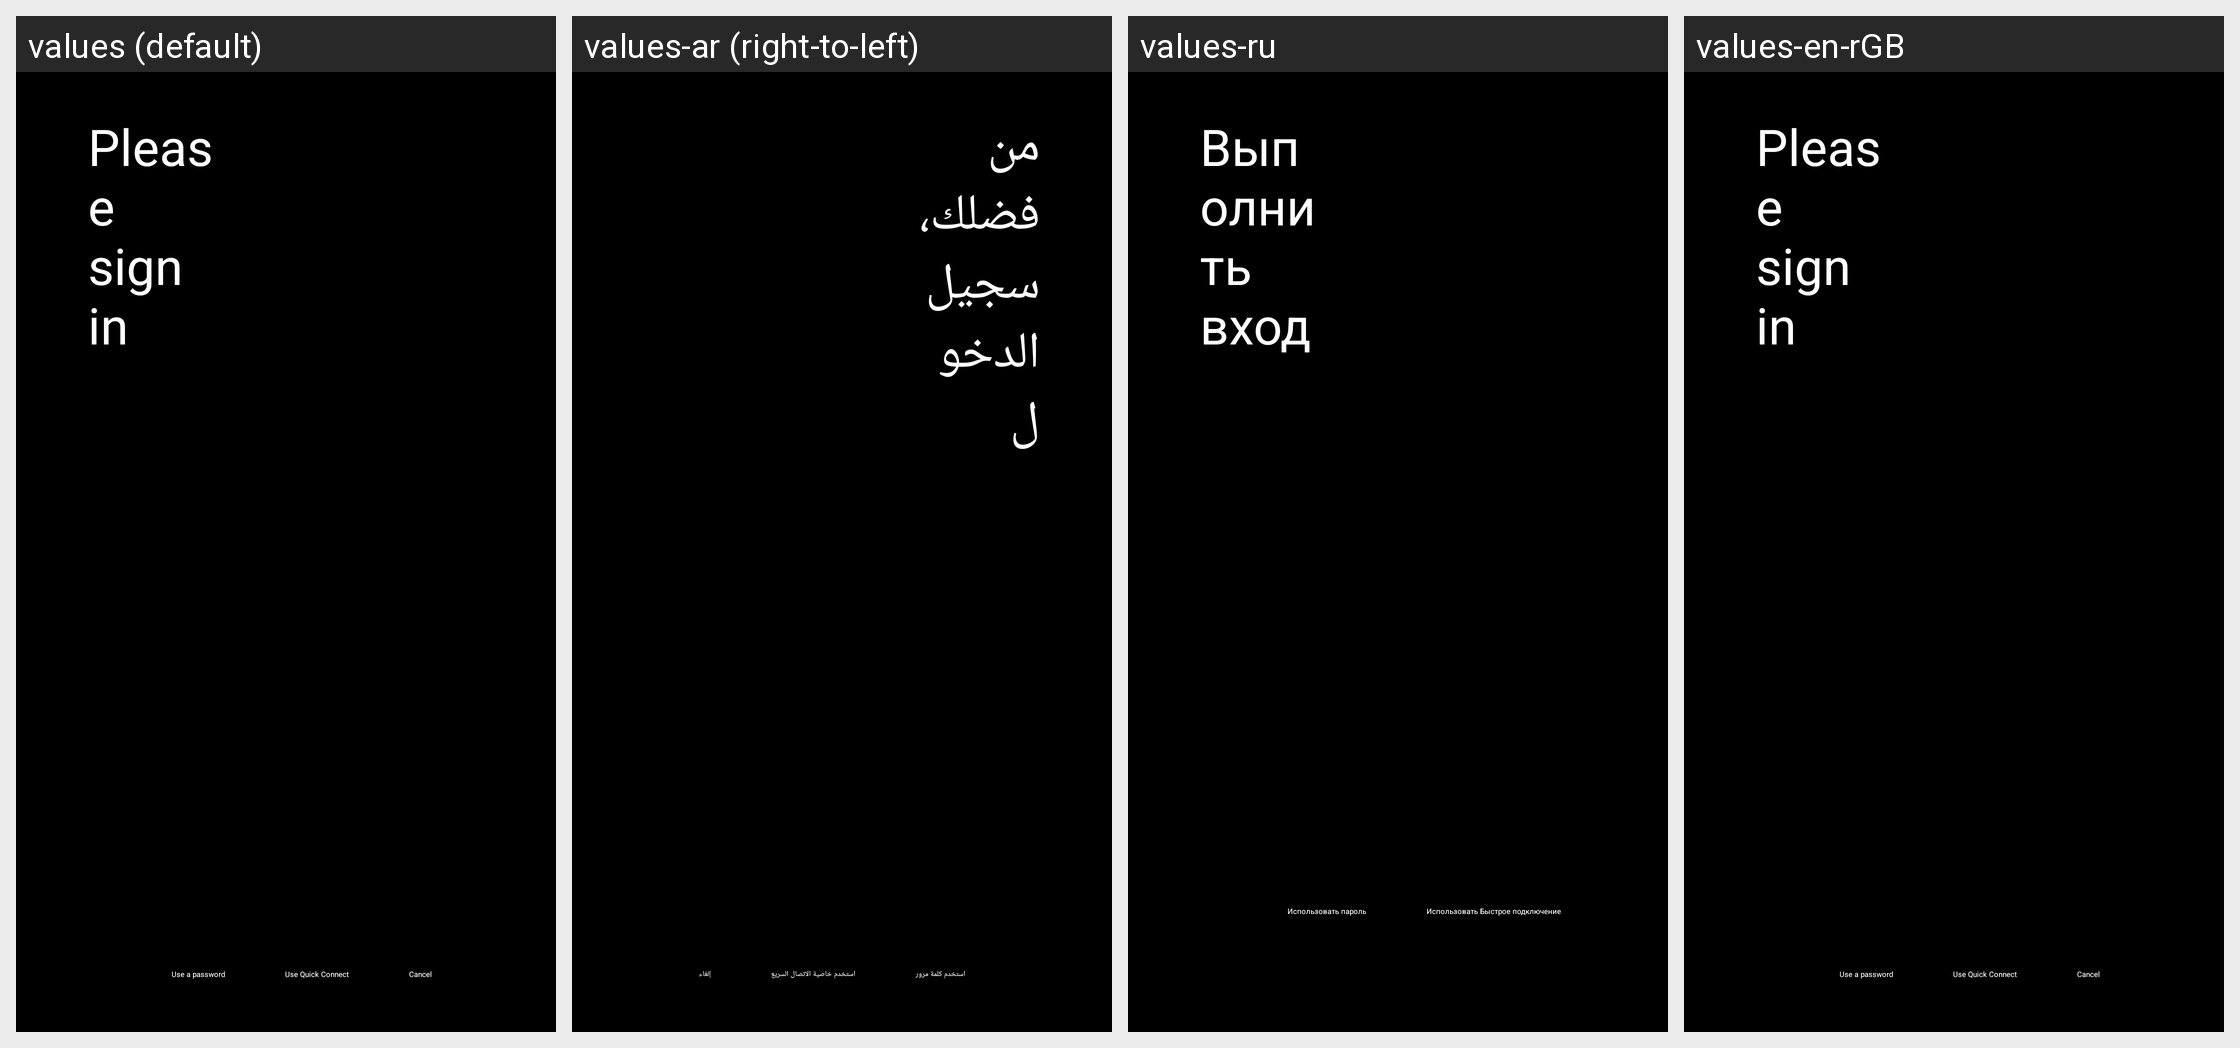

The Android screen above is rendered under several locales of the same app. Produce the string resources it draws, with the default and per-locale values.
Android screen res/layout/fragment_user_login.xml rendered under 4 locales, left to right: values (default), values-ar (right-to-left), values-ru, values-en-rGB. Device: Nexus 5 (rendered at 1080×1920; each locale shown at half size, 540×960, under a caption strip naming it); theme Theme.Jellyfin.
Other locales in the repository, not shown: values-da, values-de, values-es, values-fi, values-fr, values-hu, values-it, values-nb, values-nl, values-sv.
Strings drawn on this screen, with the default value and each locale's value (text and hints the layout hard-codes, and strings that could not be matched under every locale, appear in the picture but are not listed):

lbl_sign_in
  values: Please sign in
  values-ar: من فضلك، سجيل الدخول
  values-ru: Выполнить вход
  values-en-rGB: Please sign in

action_use_password
  values: Use a password
  values-ar: استخدم كلمة مرور
  values-ru: Использовать пароль
  values-en-rGB: Use a password

action_use_quickconnect
  values: Use Quick Connect
  values-ar: استخدم خاصية الاتصال السريع
  values-ru: Использовать Быстрое подключение
  values-en-rGB: Use Quick Connect
